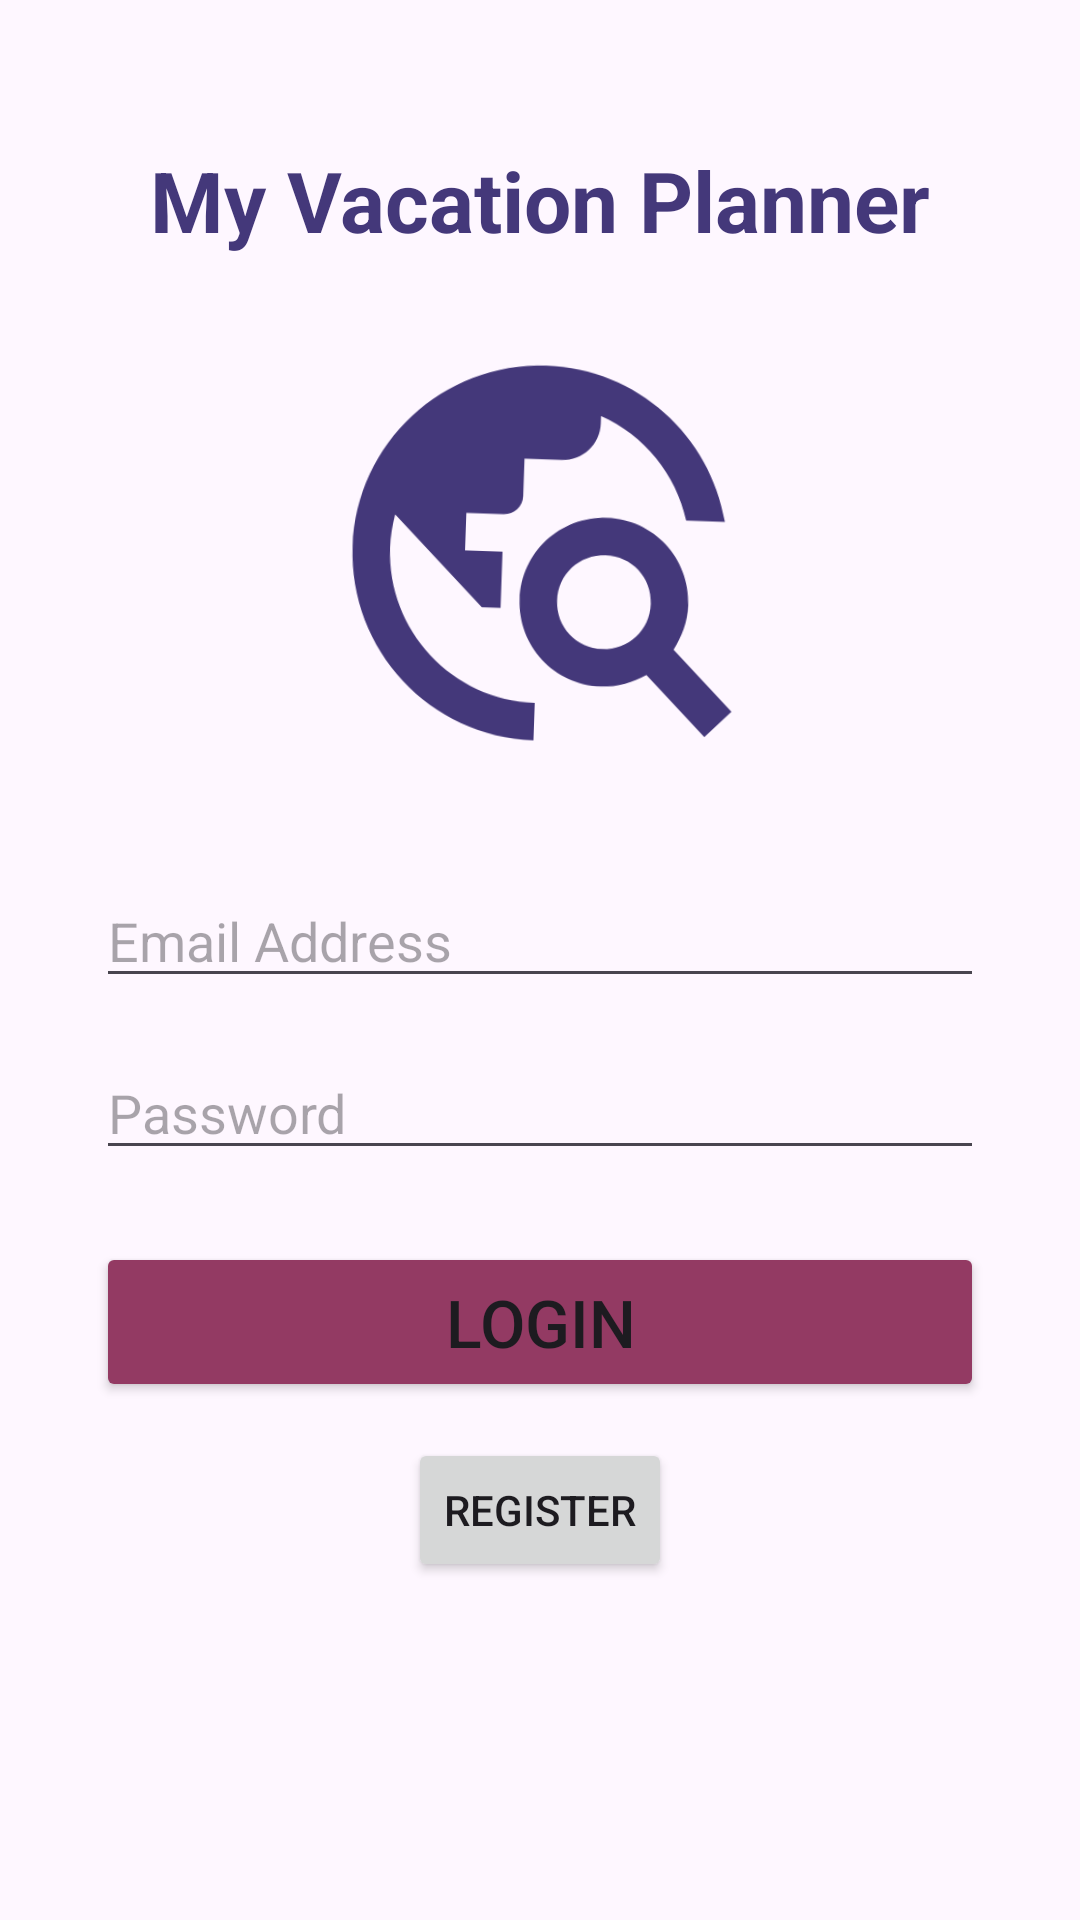

Reconstruct the res/layout file that produces this screen, plus the resources it refers to.
<!-- AndroidManifest.xml: application theme Theme.D308_Vacation_Planner -->
<!-- res/layout/activity_main.xml -->
<?xml version="1.0" encoding="utf-8"?>
<androidx.constraintlayout.widget.ConstraintLayout xmlns:android="http://schemas.android.com/apk/res/android"
    xmlns:app="http://schemas.android.com/apk/res-auto"
    xmlns:tools="http://schemas.android.com/tools"
    android:id="@+id/main"
    android:layout_width="match_parent"
    android:layout_height="match_parent"
    tools:context=".UI.MainActivity">

    <TextView
        android:id="@+id/textView"
        android:layout_width="wrap_content"
        android:layout_height="wrap_content"
        android:text="My Vacation Planner"
        android:textColor="#44387a"
        android:textSize="28sp"
        android:textStyle="bold"
        app:layout_constraintTop_toTopOf="parent"
        app:layout_constraintStart_toStartOf="parent"
        app:layout_constraintEnd_toEndOf="parent"
        android:layout_marginTop="48dp" />

    <ImageView
        android:id="@+id/imageView2"
        android:layout_width="150dp"
        android:layout_height="150dp"
        android:rotation="2"
        android:src="@drawable/baseline_travel_explore_24"
        app:tint="#44387a"
        app:layout_constraintTop_toBottomOf="@id/textView"
        app:layout_constraintStart_toStartOf="parent"
        app:layout_constraintEnd_toEndOf="parent"
        android:layout_marginTop="24dp" />

    <EditText
        android:id="@+id/editEmailAddress"
        android:layout_width="0dp"
        android:layout_height="wrap_content"
        android:ems="10"
        android:hint="Email Address"
        android:inputType="textEmailAddress"
        app:layout_constraintTop_toBottomOf="@id/imageView2"
        app:layout_constraintStart_toStartOf="parent"
        app:layout_constraintEnd_toEndOf="parent"
        android:layout_marginTop="32dp"
        android:layout_marginHorizontal="32dp" />

    <EditText
        android:id="@+id/editPassword"
        android:layout_width="0dp"
        android:layout_height="wrap_content"
        android:ems="10"
        android:hint="Password"
        android:inputType="textPassword"
        app:layout_constraintTop_toBottomOf="@id/editEmailAddress"
        app:layout_constraintStart_toStartOf="parent"
        app:layout_constraintEnd_toEndOf="parent"
        android:layout_marginTop="16dp"
        android:layout_marginHorizontal="32dp" />

    <Button
        android:id="@+id/loginButton"
        android:layout_width="0dp"
        android:layout_height="wrap_content"
        android:backgroundTint="#933a63"
        android:text="Login"
        android:textSize="22sp"
        android:paddingVertical="12dp"
        app:layout_constraintTop_toBottomOf="@id/editPassword"
        app:layout_constraintStart_toStartOf="parent"
        app:layout_constraintEnd_toEndOf="parent"
        android:layout_marginTop="24dp"
        android:layout_marginHorizontal="32dp" />

    <Button
        android:id="@+id/register_button"
        android:layout_width="wrap_content"
        android:layout_height="wrap_content"
        android:text="Register"
        android:paddingVertical="12dp"
        app:layout_constraintTop_toBottomOf="@id/loginButton"
        app:layout_constraintStart_toStartOf="parent"
        app:layout_constraintEnd_toEndOf="parent"
        android:layout_marginTop="12dp"
        android:layout_marginHorizontal="32dp" />

</androidx.constraintlayout.widget.ConstraintLayout>
<!-- resources referenced by this layout -->
<resources>
  <!-- drawable baseline_travel_explore_24 (drawable) -->
  <vector xmlns:android="http://schemas.android.com/apk/res/android" android:height="24dp"
      android:tint="#000000"
      android:viewportHeight="24"
      android:viewportWidth="24"
      android:width="24dp">
        
      <path android:fillColor="@android:color/white" android:pathData="M19.3,16.9c0.4,-0.7 0.7,-1.5 0.7,-2.4c0,-2.5 -2,-4.5 -4.5,-4.5S11,12 11,14.5s2,4.5 4.5,4.5c0.9,0 1.7,-0.3 2.4,-0.7l3.2,3.2l1.4,-1.4L19.3,16.9zM15.5,17c-1.4,0 -2.5,-1.1 -2.5,-2.5s1.1,-2.5 2.5,-2.5s2.5,1.1 2.5,2.5S16.9,17 15.5,17zM12,20v2C6.48,22 2,17.52 2,12C2,6.48 6.48,2 12,2c4.84,0 8.87,3.44 9.8,8h-2.07c-0.64,-2.46 -2.4,-4.47 -4.73,-5.41V5c0,1.1 -0.9,2 -2,2h-2v2c0,0.55 -0.45,1 -1,1H8v2h2v3H9l-4.79,-4.79C4.08,10.79 4,11.38 4,12C4,16.41 7.59,20 12,20z"/>
  
  </vector>
  <style name="Theme.D308_Vacation_Planner" parent="Base.Theme.D308_Vacation_Planner" />
  <style name="Base.Theme.D308_Vacation_Planner" parent="Theme.Material3.DayNight">
          
          
      </style>
</resources>
